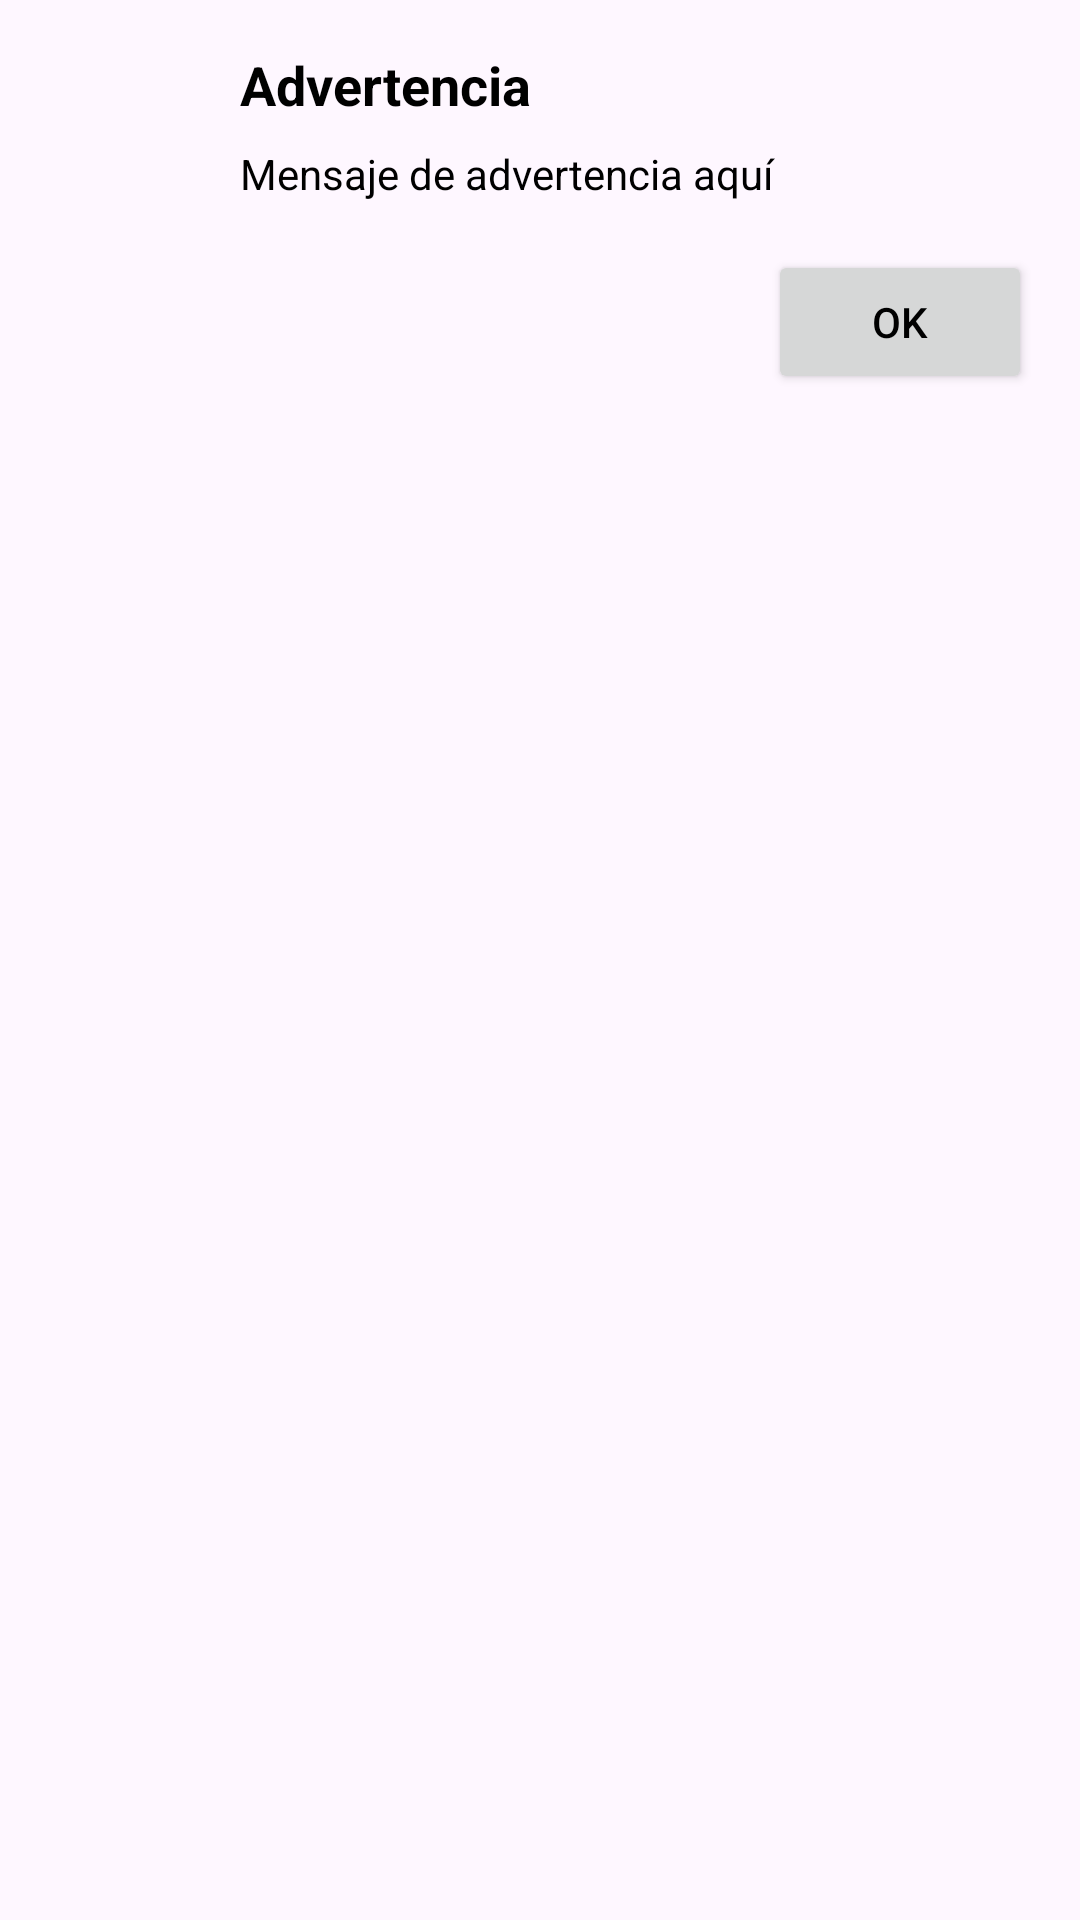

Reconstruct the res/layout file that produces this screen, plus the resources it refers to.
<!-- AndroidManifest.xml: application theme Theme.MyTodoApp -->
<!-- res/layout/dialog_error.xml -->
<?xml version="1.0" encoding="utf-8"?>
<androidx.constraintlayout.widget.ConstraintLayout xmlns:android="http://schemas.android.com/apk/res/android"
    xmlns:app="http://schemas.android.com/apk/res-auto"
    android:layout_width="match_parent"
    android:layout_height="wrap_content"
    android:padding="16dp">

    <ImageView
        android:id="@+id/ivWarning"
        android:layout_width="48dp"
        android:layout_height="48dp"

        app:layout_constraintStart_toStartOf="parent"
        app:layout_constraintTop_toTopOf="parent" />

    <TextView
        android:id="@+id/tvTitle"
        android:layout_width="0dp"
        android:layout_height="wrap_content"
        android:layout_marginStart="16dp"
        android:text="Advertencia"
        android:textSize="18sp"
        android:textStyle="bold"
        app:layout_constraintEnd_toEndOf="parent"
        app:layout_constraintStart_toEndOf="@id/ivWarning"
        app:layout_constraintTop_toTopOf="@id/ivWarning" />

    <TextView
        android:id="@+id/tvMessage"
        android:layout_width="0dp"
        android:layout_height="wrap_content"
        android:layout_marginTop="8dp"
        android:text="Mensaje de advertencia aquí"
        app:layout_constraintEnd_toEndOf="parent"
        app:layout_constraintStart_toStartOf="@id/tvTitle"
        app:layout_constraintTop_toBottomOf="@id/tvTitle" />

    <Button
        android:id="@+id/btnOk"
        android:layout_width="wrap_content"
        android:layout_height="wrap_content"
        android:layout_marginTop="16dp"
        android:text="OK"
        app:layout_constraintEnd_toEndOf="parent"
        app:layout_constraintTop_toBottomOf="@id/tvMessage" />

</androidx.constraintlayout.widget.ConstraintLayout>
<!-- resources referenced by this layout -->
<resources>
  <style name="Theme.MyTodoApp" parent="Base.Theme.MyTodoApp" />
  <style name="Base.Theme.MyTodoApp" parent="Theme.Material3.DayNight.NoActionBar">
          
          <item name="colorPrimary">@color/NegroOled</item>
  
          <item name="background">@color/AmarilloBackground</item>
          <item name="android:textColor">@color/NegroOled</item>
          <item name="backgroundColor">@color/AmarilloBackground</item>
          <item name="TextTitulo">@color/NegroOled</item>
          <item name="backgroundButton">@color/NegroOled</item>
          <item name="backgroundDialog">@color/AmarilloBackground</item>
          <item name="backgroundEditText">@color/backgroundEditText</item>
  
          <item name="colorHintEditText">@color/NegroTransparencia</item>
  
  
      </style>
  <color name="NegroOled">#FF000000</color>
  <color name="AmarilloBackground">#fefcf2</color>
  <color name="backgroundEditText">#FFF</color>
  <color name="NegroTransparencia">#44000000</color>
</resources>
